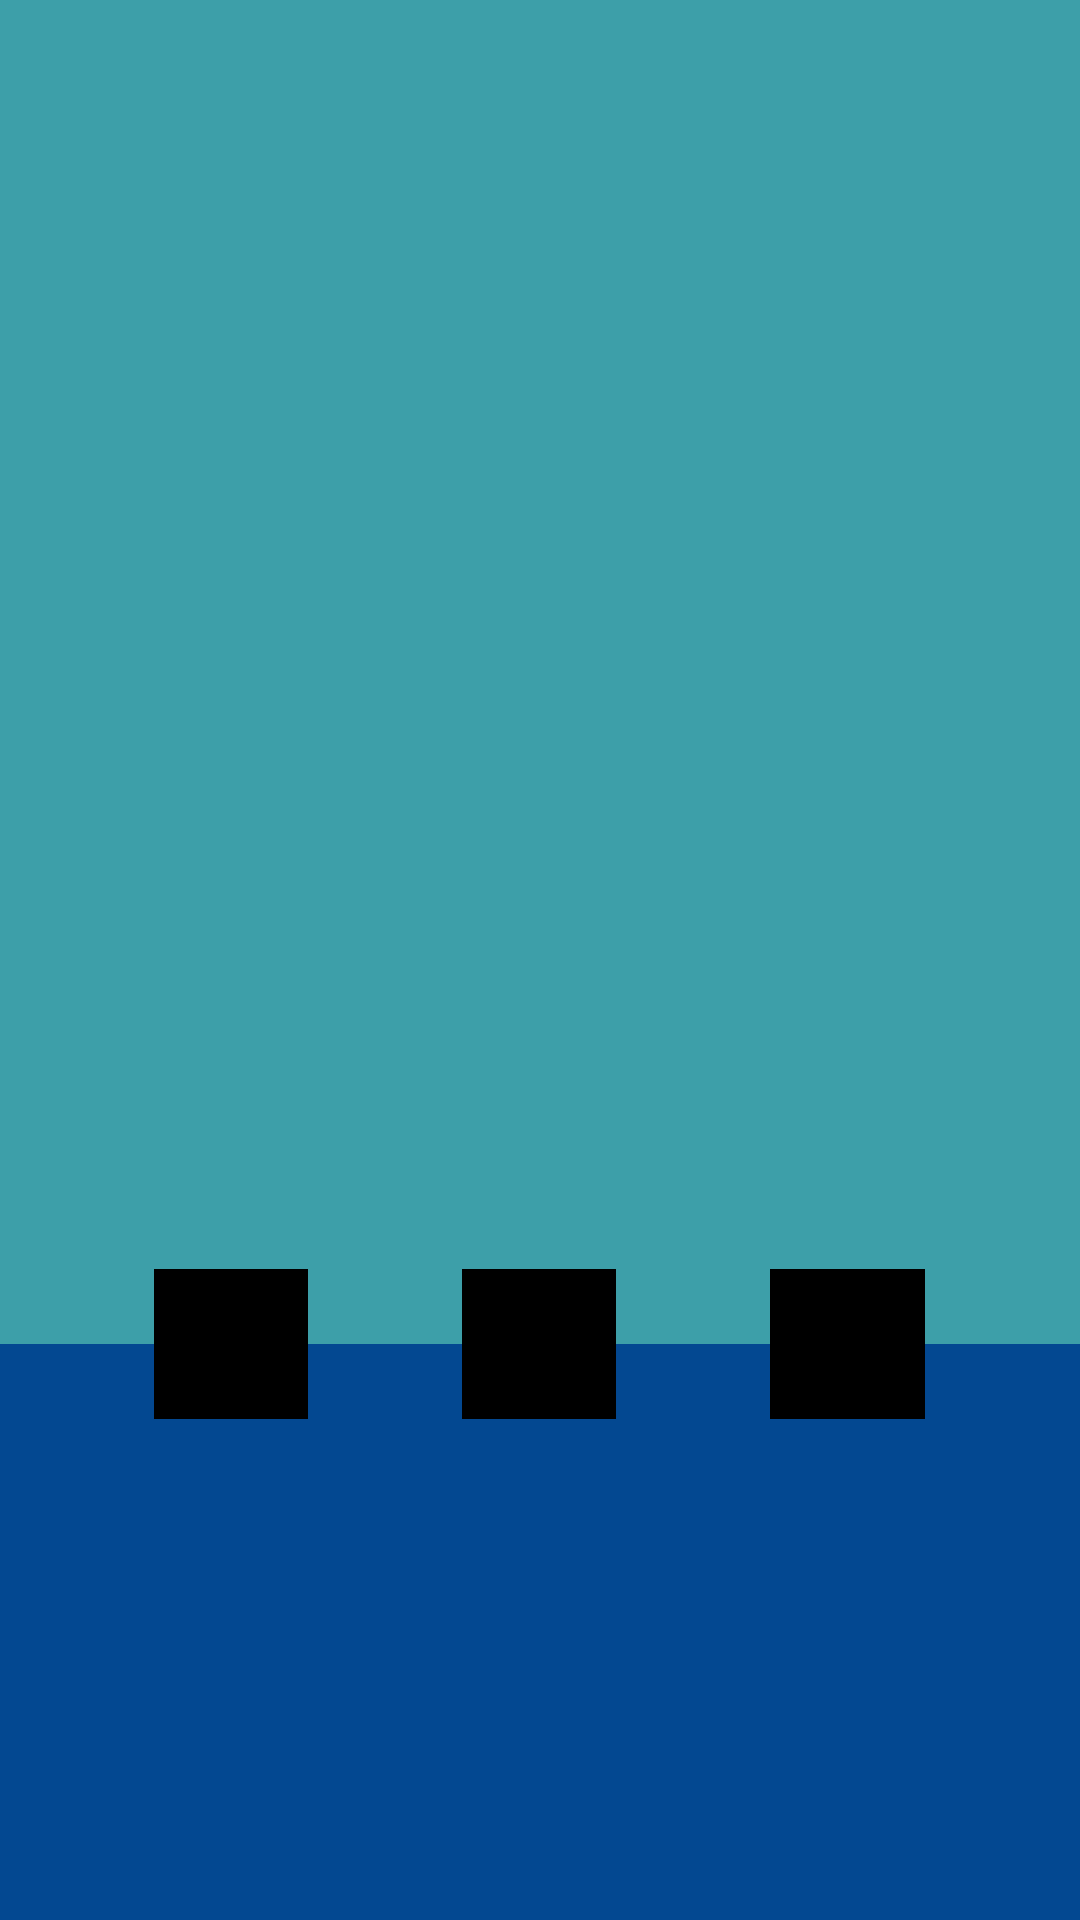

Reconstruct the res/layout file that produces this screen, plus the resources it refers to.
<!-- AndroidManifest.xml: application theme AppTheme -->
<!-- res/layout/overlap_layout.xml -->
<?xml version="1.0" encoding="utf-8"?>
<LinearLayout xmlns:android="http://schemas.android.com/apk/res/android"
    xmlns:tools="http://schemas.android.com/tools"
    android:id="@+id/activity_main"
    android:layout_width="match_parent"
    android:layout_height="match_parent"
    android:orientation="vertical"
    android:weightSum="10"
    tools:context="com.ncrypted.myapplication.MainActivity">

    <LinearLayout
        android:layout_weight="6"
        android:id="@+id/linear1"
        android:layout_width="match_parent"
        android:layout_height="0dp"
        android:background="@color/colorAccent"
        android:orientation="vertical">

    </LinearLayout>

    <RelativeLayout
        android:layout_weight="2"
        android:id="@+id/relative1"
        android:layout_width="match_parent"
        android:layout_height="0dp"
        android:background="@color/colorAccent">

        <LinearLayout
            android:orientation="vertical"
            android:layout_width="match_parent"
            android:layout_height="match_parent">
            <View
                android:layout_width="match_parent"
                android:layout_height="0dp"
                android:background="@color/colorAccent"
                android:layout_weight="1" />
            <View
                android:layout_width="match_parent"
                android:layout_height="0dp"
                android:background="@color/colorPrimary"
                android:layout_weight="1" />


        </LinearLayout>
        <LinearLayout
            android:layout_centerInParent="true"
            android:layout_width="match_parent"
            android:layout_height="wrap_content">
            <View
                android:layout_weight="1"
                android:layout_width="50dp"
                android:layout_height="50dp"
                />
            <View
                android:layout_weight="1"
                android:layout_width="50dp"
                android:layout_height="50dp"
                android:background="#000" />
            <View
                android:layout_weight="1"
                android:layout_width="50dp"
                android:layout_height="50dp"
                />
            <View
                android:layout_weight="1"
                android:layout_width="50dp"
                android:layout_height="50dp"
                android:background="#000" />
            <View
                android:layout_weight="1"
                android:layout_width="50dp"
                android:layout_height="50dp"
                />
            <View
                android:layout_weight="1"
                android:layout_width="50dp"
                android:layout_height="50dp"
                android:background="#000" />
            <View
                android:layout_weight="1"
                android:layout_width="50dp"
                android:layout_height="50dp"
                />
        </LinearLayout>

    </RelativeLayout>

    <LinearLayout
        android:layout_weight="2"
        android:id="@+id/linear2"
        android:layout_width="match_parent"
        android:layout_height="0dp"
        android:background="@color/colorPrimary"
        android:orientation="vertical">

    </LinearLayout>

</LinearLayout>
<!-- resources referenced by this layout -->
<resources>
  <color name="colorAccent">#3D9FA9</color>
  <color name="colorPrimary">#034891</color>
  <style name="AppTheme" parent="Theme.MaterialComponents.Light.NoActionBar">
          <item name="colorPrimary">@color/colorPrimary</item>
          <item name="colorPrimaryDark">@color/colorPrimaryDark</item>
          <item name="colorAccent">@color/colorAccent</item>
      </style>
  <color name="colorPrimaryDark">#000000</color>
</resources>
